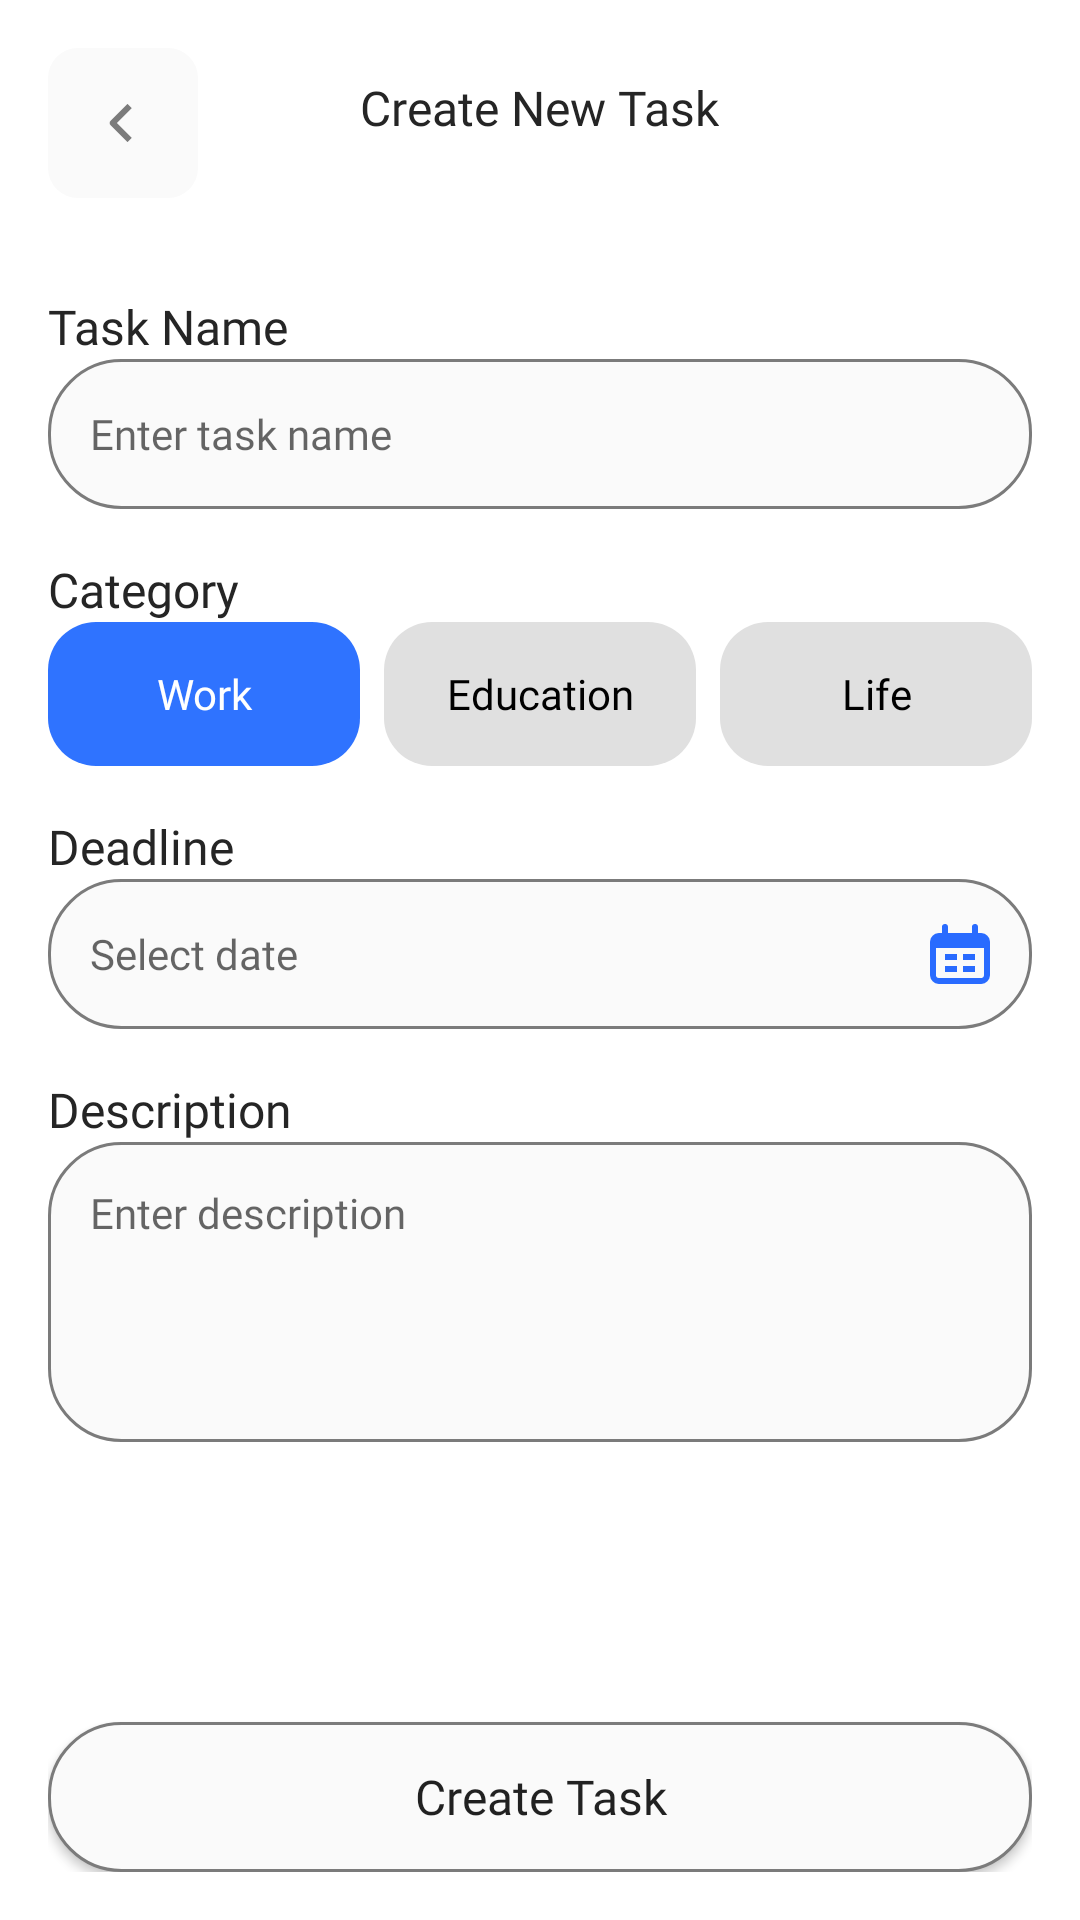

Here is an Android app screen rendered from its layout file. Give the layout XML and the strings, colors and styles it references.
<!-- AndroidManifest.xml: application theme Theme.MyTask -->
<!-- res/layout/activity_add.xml -->
<?xml version="1.0" encoding="utf-8"?>
<RelativeLayout
    xmlns:android="http://schemas.android.com/apk/res/android"
    xmlns:app="http://schemas.android.com/apk/res-auto"
    xmlns:tools="http://schemas.android.com/tools"
    android:layout_width="match_parent"
    android:layout_height="match_parent"
    android:padding="16dp"
    tools:context=".ui.AddActivity">

    <ImageButton
        android:layout_width="50dp"
        android:layout_height="50dp"
        android:background="@drawable/icon_back"
        android:id="@+id/btn_back"/>

    <TextView
        android:layout_width="wrap_content"
        android:layout_height="wrap_content"
        android:layout_centerHorizontal="true"
        android:fontFamily="@font/poppins_semibold"
        android:text="Create New Task"
        android:textColor="@color/black_01"
        android:layout_marginTop="9dp"
        android:textSize="16sp" />

    <TextView
        android:layout_below="@+id/btn_back"
        android:id="@+id/tv_task_name"
        android:layout_width="wrap_content"
        android:layout_height="wrap_content"
        android:layout_marginTop="32dp"
        android:fontFamily="@font/poppins"
        android:text="Task Name"
        android:textColor="@color/black_01"
        android:textSize="16sp" />

    <EditText
        android:layout_below="@+id/tv_task_name"
        android:id="@+id/edt_task_name"
        android:layout_width="match_parent"
        android:layout_height="50dp"
        android:background="@drawable/custom_edittext_rounded"
        android:fontFamily="@font/poppins"
        android:hint="Enter task name"
        android:padding="14dp"
        android:textSize="14sp" />

    <TextView
        android:layout_below="@+id/edt_task_name"
        android:id="@+id/tv_category"
        android:layout_width="wrap_content"
        android:layout_height="wrap_content"
        android:layout_marginTop="16dp"
        android:fontFamily="@font/poppins"
        android:text="Category"
        android:textColor="@color/black_01"
        android:textSize="16sp" />


    <RadioGroup
        android:layout_below="@id/tv_category"
        android:id="@+id/radioGroup"
        android:layout_width="match_parent"
        android:layout_height="wrap_content"
        android:orientation="horizontal"
        android:weightSum="3">

        <RadioButton
            android:id="@+id/radioButtonWork"
            android:layout_width="0dp"
            android:layout_height="wrap_content"
            android:layout_weight="1"
            android:background="@drawable/radio_button_selected"
            android:button="@null"
            android:text="Work"
            android:fontFamily="@font/poppins_medium"
            android:textColor="@color/radio_button_text_color"
            android:textSize="14sp"
            android:gravity="center"
            android:paddingVertical="10dp"
            android:layout_marginEnd="4dp"
            android:checked="true"/>

        <RadioButton
            android:id="@+id/radioButtonEducation"
            android:layout_width="0dp"
            android:layout_height="wrap_content"
            android:layout_weight="1"
            android:background="@drawable/radio_button_selected"
            android:button="@null"
            android:text="Education"
            android:fontFamily="@font/poppins_medium"
            android:textColor="@color/radio_button_text_color"
            android:textSize="14sp"
            android:gravity="center"
            android:layout_marginStart="4dp"
            android:layout_marginEnd="4dp"
            android:paddingVertical="10dp"/>

        <RadioButton
            android:id="@+id/radioButtonLife"
            android:layout_width="0dp"
            android:layout_height="wrap_content"
            android:layout_weight="1"
            android:background="@drawable/radio_button_selected"
            android:button="@null"
            android:text="Life"
            android:textColor="@color/radio_button_text_color"
            android:fontFamily="@font/poppins_medium"
            android:textSize="14sp"
            android:gravity="center"
            android:layout_marginStart="4dp"
            android:paddingVertical="10dp"/>
    </RadioGroup>

    <TextView
        android:layout_below="@+id/radioGroup"
        android:id="@+id/tv_deadline"
        android:layout_width="wrap_content"
        android:layout_height="wrap_content"
        android:layout_marginTop="16dp"
        android:fontFamily="@font/poppins"
        android:text="Deadline"
        android:textColor="@color/black_01"
        android:textSize="16sp" />

    <EditText
        android:layout_below="@+id/tv_deadline"
        android:id="@+id/edt_calendar"
        android:layout_width="match_parent"
        android:layout_height="50dp"
        android:background="@drawable/custom_edittext_rounded"
        android:drawableEnd="@drawable/icon_calender"
        android:fontFamily="@font/poppins"
        android:hint="Select date"
        android:padding="14dp"
        android:drawablePadding="10dp"
        android:textSize="14sp"
        android:focusable="false"
        android:clickable="true"
        android:inputType="none" />

    <TextView
        android:layout_below="@+id/edt_calendar"
        android:id="@+id/tv_description"
        android:layout_width="wrap_content"
        android:layout_height="wrap_content"
        android:layout_marginTop="16dp"
        android:fontFamily="@font/poppins"
        android:text="Description"
        android:textColor="@color/black_01"
        android:textSize="16sp" />

    <EditText
        android:layout_below="@id/tv_description"
        android:id="@+id/edt_description"
        android:layout_width="match_parent"
        android:layout_height="100dp"
        android:background="@drawable/custom_edittext_rounded"
        android:fontFamily="@font/poppins"
        android:hint="Enter description"
        android:padding="14dp"
        android:textSize="14sp"
        android:inputType="textMultiLine"
        android:gravity="top|start"
        android:scrollbars="vertical"
        android:overScrollMode="always"
        android:maxLines="5" />

    <Button
        android:id="@+id/btn_create_task"
        android:layout_width="match_parent"
        android:layout_height="50dp"
        android:layout_alignParentBottom="true"
        android:background="@drawable/custom_edittext_rounded"
        android:fontFamily="@font/poppins_medium"
        android:text="Create Task"
        android:textAllCaps="false"
        android:textSize="16sp" />

</RelativeLayout>
<!-- resources referenced by this layout -->
<resources>
  <color name="black_01">#252525</color>
  <!-- drawable custom_edittext_rounded (drawable) -->
  <?xml version="1.0" encoding="utf-8"?>
  <shape xmlns:android="http://schemas.android.com/apk/res/android">
      <solid android:color="@color/background"/>
      <corners android:radius="24dp"/>
      <stroke
          android:width="1dp"
          android:color="@color/gray"/>
  </shape>
  <!-- drawable icon_back (drawable) -->
  <vector xmlns:android="http://schemas.android.com/apk/res/android"
      android:width="50dp"
      android:height="50dp"
      android:viewportWidth="50"
      android:viewportHeight="50">
    <path
        android:pathData="M10,0L40,0A10,10 0,0 1,50 10L50,40A10,10 0,0 1,40 50L10,50A10,10 0,0 1,0 40L0,10A10,10 0,0 1,10 0z"
        android:fillColor="#FAFAFA"/>
    <path
        android:pathData="M20.843,24.289L26.5,18.632L27.914,20.046L22.964,24.996L27.914,29.946L26.5,31.36L20.843,25.703C20.656,25.515 20.55,25.261 20.55,24.996C20.55,24.731 20.656,24.476 20.843,24.289Z"
        android:fillColor="#7B7B7B"
        android:fillType="evenOdd"/>
  </vector>
  <!-- drawable radio_button_selected (drawable) -->
  <?xml version="1.0" encoding="utf-8"?>
  <selector xmlns:android="http://schemas.android.com/apk/res/android">
      <item android:state_checked="true">
          <shape android:shape="rectangle">
              <solid android:color="#2F73FF"/>
              <corners android:radius="16dp"/>
          </shape>
      </item>
      <item>
          <shape android:shape="rectangle">
              <solid android:color="#E0E0E0"/>
              <corners android:radius="16dp"/>
          </shape>
      </item>
  </selector>
  <style name="Theme.MyTask" parent="Theme.MaterialComponents.DayNight.NoActionBar">
          
          <item name="colorPrimary">@color/blue</item>
          <item name="colorPrimaryVariant">@color/blue</item>
          <item name="colorOnPrimary">@color/white</item>
          
          <item name="colorSecondary">@color/blue</item>
          <item name="colorSecondaryVariant">@color/blue</item>
          <item name="colorOnSecondary">@color/white</item>
          
          <item name="android:statusBarColor">@android:color/transparent</item>
          
          <item name="android:windowLightStatusBar">true</item>
  
  
  
  
      </style>
  <color name="background">#FAFAFA</color>
  <color name="gray">#7B7B7B</color>
  <color name="blue">#296BFF</color>
  <color name="white">#FFFFFFFF</color>
</resources>
